Run: headless pygame with SDL's dummy video driver; simulated clock (each Clock.tick advances the game by its frame time, no real sleeping); random seed 0; keys injected as events and as key.get_pressed() state; no mouse input.
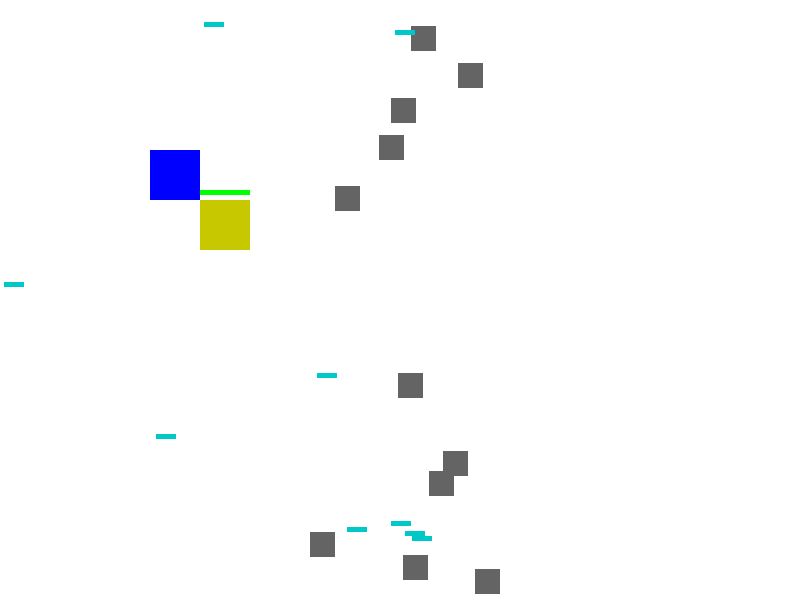
Frame 1 of 4 · flips 1–60 · no input
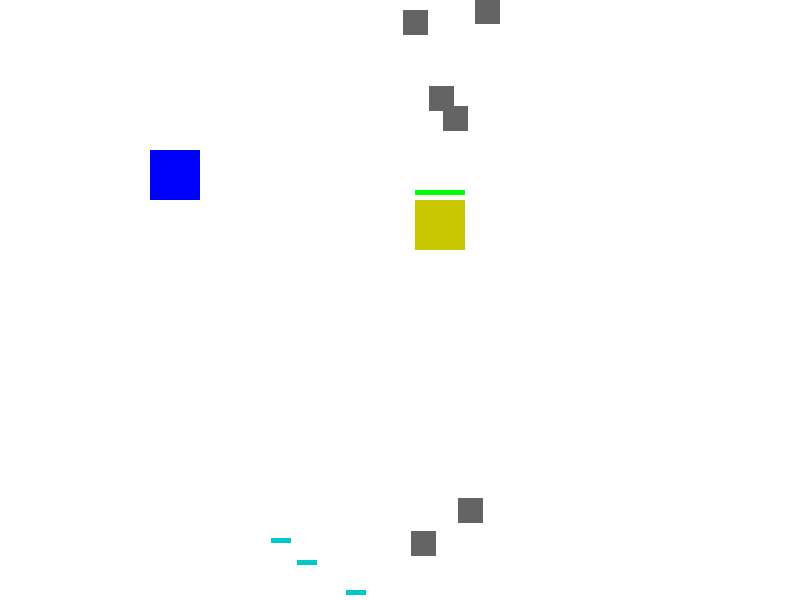
Frame 2 of 4 · flips 61–180 · tapped SPACE, RETURN · held RIGHT (→), D
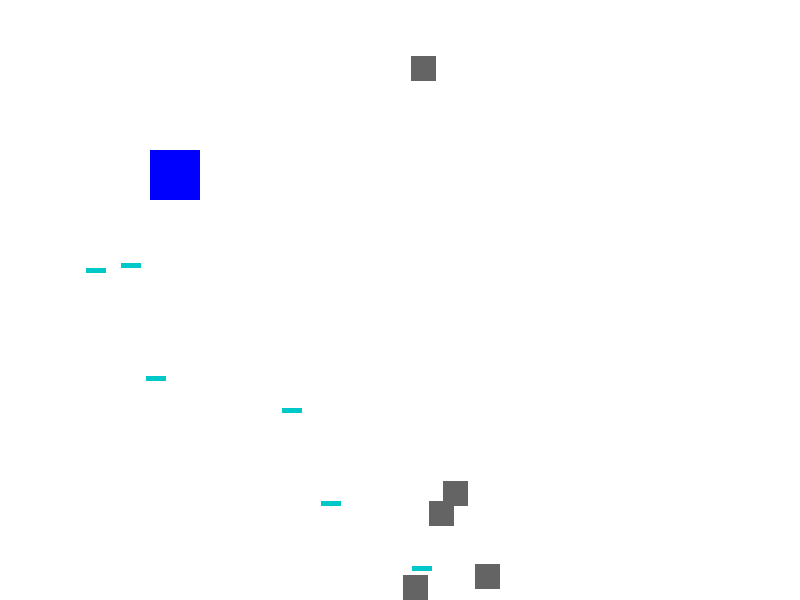
Frame 3 of 4 · flips 181–300 · held DOWN (↓), S
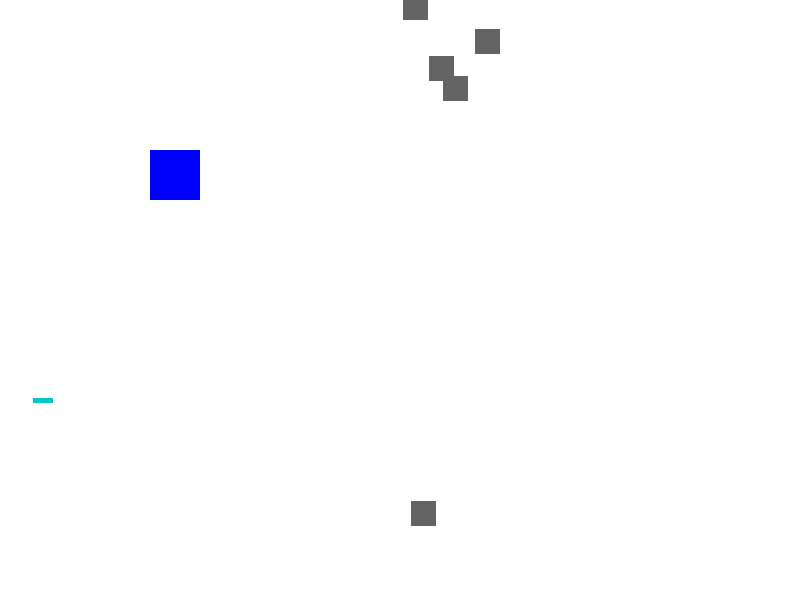
Frame 4 of 4 · flips 301–420 · held LEFT (←), A, UP (↑), W

The pygame program that drew these frames:

'''
In Pygame sprites are the things that move
Players, enemies, bullets, ships, powerups, etc.
Sprites are usually represented by a rectangle
We can add images to the rectangle to make it look like something
The sprite class has a few extra methods that make it easier to work with
'''

import pygame
import random

# Initialize Pygame
pygame.init()

# Set up the display
WIDTH, HEIGHT = 800, 600
wn = pygame.display.set_mode((WIDTH, HEIGHT))


FPS = 60
clock = pygame.time.Clock()

all_sprites = pygame.sprite.Group()





# MARK: Player Class
# defining a class to inherit from the sprite class
class Box(pygame.sprite.Sprite):
    def __init__(self, color, height, width, x, y):
        super().__init__()
        self.color = color
        self.rect = pygame.Rect(x, y, width, height)
        # add to the all sprites group
        all_sprites.add(self)
    
    # override the update method    
    def update(self):
        pygame.draw.rect(wn, self.color, self.rect)
        
print(Box.__bases__)
blue_box = Box((0, 0, 255), 50, 50, 150, 150)

class Player(Box):
    pgroup = pygame.sprite.Group()
    def __init__(self):
        super().__init__((200,200,0), 50, 50 , 200, 200)
        print(Player.__bases__)
        print(isinstance(self, Box)) # True because it inherits from Box
        print(isinstance(self, pygame.sprite.Sprite)) # True because Box inherits from Sprite
        Player.pgroup.add(self)
        self.health = 100


    def update(self):
        keys = pygame.key.get_pressed()
        if keys[pygame.K_s]:
            # Move in place method allows you to change x and y in the same line
            self.rect.y += 5
        if keys[pygame.K_w]:
            self.rect.y -= 5
        if keys[pygame.K_a]:
            self.rect.x -= 5
        if keys[pygame.K_d]:
            self.rect.x += 5

        
        if pygame.sprite.spritecollide(self, enemies, True):
            self.rect.x = 200
            self.rect.y = 200

        if pygame.sprite.spritecollide(self, En_Bullet.bullets, True):
            self.health -= 10
            print(self.health)
        
        pygame.draw.rect(wn, (255, 0, 0), (self.rect.x, self.rect.y - 10, 50, 5))
        pygame.draw.rect(wn, (0, 255, 0), (self.rect.x, self.rect.y - 10, (self.health/2) , 5))


        pygame.draw.rect(wn, self.color, self.rect)
# MARK: Enemy Class
enemies = pygame.sprite.Group()
class Enemy(Box):
    def __init__(self):
        super().__init__((100,100,100), 25,25, random.randrange(300,500), random.randrange(100,500) )
        self.dir = random.choice(['up', 'down'])
        enemies.add(self)
    def update(self):
        if self.dir == 'up':
            if self.rect.y < 0:
                self.dir = 'down'
            else:
                self.rect.y -= 5
        elif self.dir == 'down':
            if self.rect.y > HEIGHT - self.rect.height:
                self.dir = 'up'
            else:
                self.rect.y += 5
            if random.randint(1,100) < 3:
                En_Bullet(self.rect.x, self.rect.y)
        pygame.draw.rect(wn, self.color, self.rect)

class Bullet(Box):
    bullets = pygame.sprite.Group()
    def __init__(self):
        super().__init__((175,0,175), 5, 20, player.rect.x + 25, player.rect.y + 25)
        Bullet.bullets.add(self)
    def update(self):
        self.rect.x += 10
        if self.rect.x > WIDTH:
            self.kill()
        if pygame.sprite.spritecollide(self, enemies, True):
            self.kill()


        pygame.draw.rect(wn, self.color, self.rect)

class En_Bullet(Box):
    bullets = pygame.sprite.Group()
    def __init__(self,x,y):
        super().__init__((0,200,200), 5, 20, x, y + 12)
        En_Bullet.bullets.add(self)
    def update(self):
        self.rect.x -= 7
        if self.rect.x < 0:
            self.kill()
        if pygame.sprite.spritecollide(self, Player.pgroup, False):
            self.kill()
        pygame.draw.rect(wn, self.color, self.rect)

# MARK: Instantiating obejcts
player = Player()
for i in range(10):
    Enemy()
enemy = Enemy()

print(hasattr(player, 'color')) # True
print(hasattr(player, 'rect')) # True
print(hasattr(player, 'update')) # True
print(Player.__dict__)
print(player.__dict__)
# MARK: Game loop
running = True
while running:
    clock.tick(FPS)
    for event in pygame.event.get():
        if event.type == pygame.QUIT:
            running = False
        if event.type == pygame.KEYDOWN:
            if event.key == pygame.K_SPACE:
                if Bullet.bullets.__len__() < 5:
                    Bullet()

    if enemies.__len__() == 0:
        for i in range(10):
            Enemy()
    # Update Screen
    wn.fill((255, 255, 255))
    
    # draw sprites
    for sprite in all_sprites:
        sprite.update()
    
    
    pygame.display.update()
